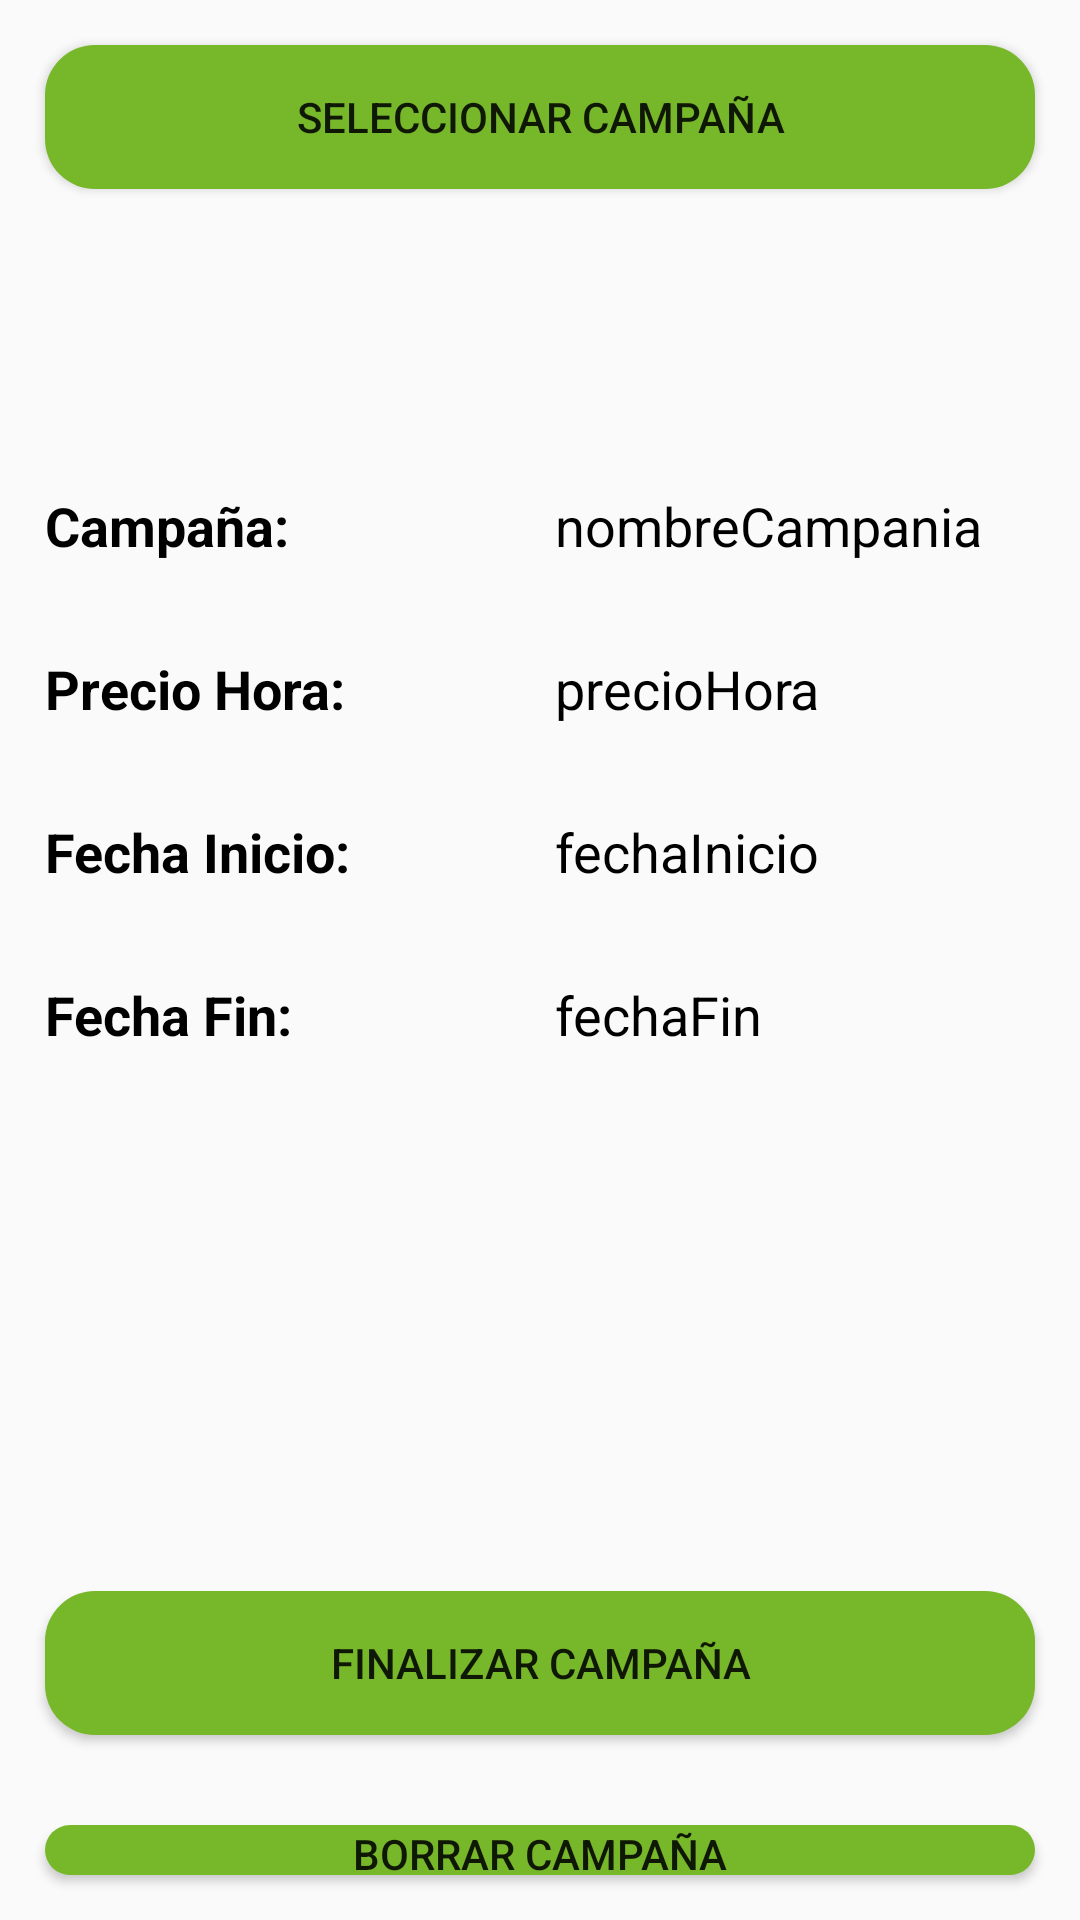

Layout XML and referenced resources for this Android screen:
<!-- AndroidManifest.xml: application theme AppTheme -->
<!-- res/layout/activity_season.xml -->
<?xml version="1.0" encoding="utf-8"?>
<androidx.constraintlayout.widget.ConstraintLayout xmlns:android="http://schemas.android.com/apk/res/android"
    xmlns:app="http://schemas.android.com/apk/res-auto"
    xmlns:tools="http://schemas.android.com/tools"
    android:layout_width="match_parent"
    android:layout_height="match_parent"
    tools:context=".ActivitySeason">

    <LinearLayout
        android:layout_width="match_parent"
        android:layout_height="match_parent"
        android:orientation="vertical">

        <Button
            android:id="@+id/btn_SeleccionCampaniaAS"
            android:layout_width="match_parent"
            android:layout_height="wrap_content"
            android:layout_margin="15dp"
            android:background="@drawable/btn_green"
            android:text="Seleccionar campaña" />

        <Space
            android:layout_width="match_parent"
            android:layout_height="70dp" />

        <LinearLayout
            android:layout_width="match_parent"
            android:layout_height="wrap_content"
            android:orientation="horizontal">

            <TextView
                android:id="@+id/textView6"
                android:layout_width="170dp"
                android:layout_height="wrap_content"
                android:padding="15dp"
                android:text="Campaña:"
                android:textColor="#000000"
                android:textSize="18sp"
                android:textStyle="bold" />

            <TextView
                android:id="@+id/txt_NombreCampaniaAS"
                android:layout_width="wrap_content"
                android:layout_height="wrap_content"
                android:layout_weight="1"
                android:padding="15dp"
                android:text="nombreCampania"
                android:textColor="#000000"
                android:textSize="18sp" />
        </LinearLayout>

        <LinearLayout
            android:layout_width="match_parent"
            android:layout_height="wrap_content"
            android:orientation="horizontal">

            <TextView
                android:id="@+id/textView14"
                android:layout_width="170dp"
                android:layout_height="wrap_content"
                android:padding="15dp"
                android:text="Precio Hora:"
                android:textColor="#000000"
                android:textSize="18sp"
                android:textStyle="bold" />

            <TextView
                android:id="@+id/txt_PrecioHoraAS"
                android:layout_width="wrap_content"
                android:layout_height="wrap_content"
                android:layout_weight="1"
                android:padding="15dp"
                android:text="precioHora"
                android:textColor="#000000"
                android:textSize="18sp" />
        </LinearLayout>
        <LinearLayout
            android:layout_width="match_parent"
            android:layout_height="wrap_content"
            android:orientation="horizontal">

            <TextView
                android:id="@+id/textView18"
                android:layout_width="170dp"
                android:layout_height="wrap_content"
                android:padding="15dp"
                android:text="Fecha Inicio:"
                android:textColor="#000000"
                android:textSize="18sp"
                android:textStyle="bold" />

            <TextView
                android:id="@+id/txt_FechaInicioAS"
                android:layout_width="wrap_content"
                android:layout_height="wrap_content"
                android:layout_weight="1"
                android:padding="15dp"
                android:text="fechaInicio"
                android:textColor="#000000"
                android:textSize="18sp" />
        </LinearLayout>

        <LinearLayout
            android:layout_width="match_parent"
            android:layout_height="wrap_content"
            android:orientation="horizontal">

            <TextView
                android:id="@+id/textView20"
                android:layout_width="170dp"
                android:layout_height="wrap_content"
                android:padding="15dp"
                android:text="Fecha Fin:"
                android:textColor="#000000"
                android:textSize="18sp"
                android:textStyle="bold" />

            <TextView
                android:id="@+id/txt_FechaFinAS"
                android:layout_width="wrap_content"
                android:layout_height="wrap_content"
                android:layout_weight="1"
                android:padding="15dp"
                android:text="fechaFin"
                android:textColor="#000000"
                android:textSize="18sp" />

        </LinearLayout>

        <Space
            android:layout_width="match_parent"
            android:layout_height="150dp" />

        <Button
            android:id="@+id/btn_FinalizarCampaniaAS"
            android:layout_width="match_parent"
            android:layout_height="wrap_content"
            android:layout_margin="15dp"
            android:background="@drawable/btn_green"
            android:text="Finalizar Campaña" />

        <Button
            android:id="@+id/btn_BorrarCampaniaAS"
            android:layout_width="match_parent"
            android:layout_height="wrap_content"
            android:layout_margin="15dp"
            android:background="@drawable/btn_green"
            android:text="Borrar Campaña" />

    </LinearLayout>
</androidx.constraintlayout.widget.ConstraintLayout>
<!-- resources referenced by this layout -->
<resources>
  <!-- drawable btn_green (drawable) -->
  <?xml version="1.0" encoding="utf-8"?>
  <shape xmlns:android="http://schemas.android.com/apk/res/android">
      <solid android:color="@color/greenapp"/>
      <corners android:radius="50px"/>
  </shape>
  <style name="AppTheme" parent="Theme.AppCompat.Light.DarkActionBar">
          
          <item name="colorPrimary">@color/greenapp</item>
          <item name="colorPrimaryDark">@color/greenapp</item>
          <item name="colorAccent">@color/colorAccent</item>
      </style>
  <color name="greenapp">#77B72A</color>
  <color name="colorAccent">#03DAC5</color>
</resources>
